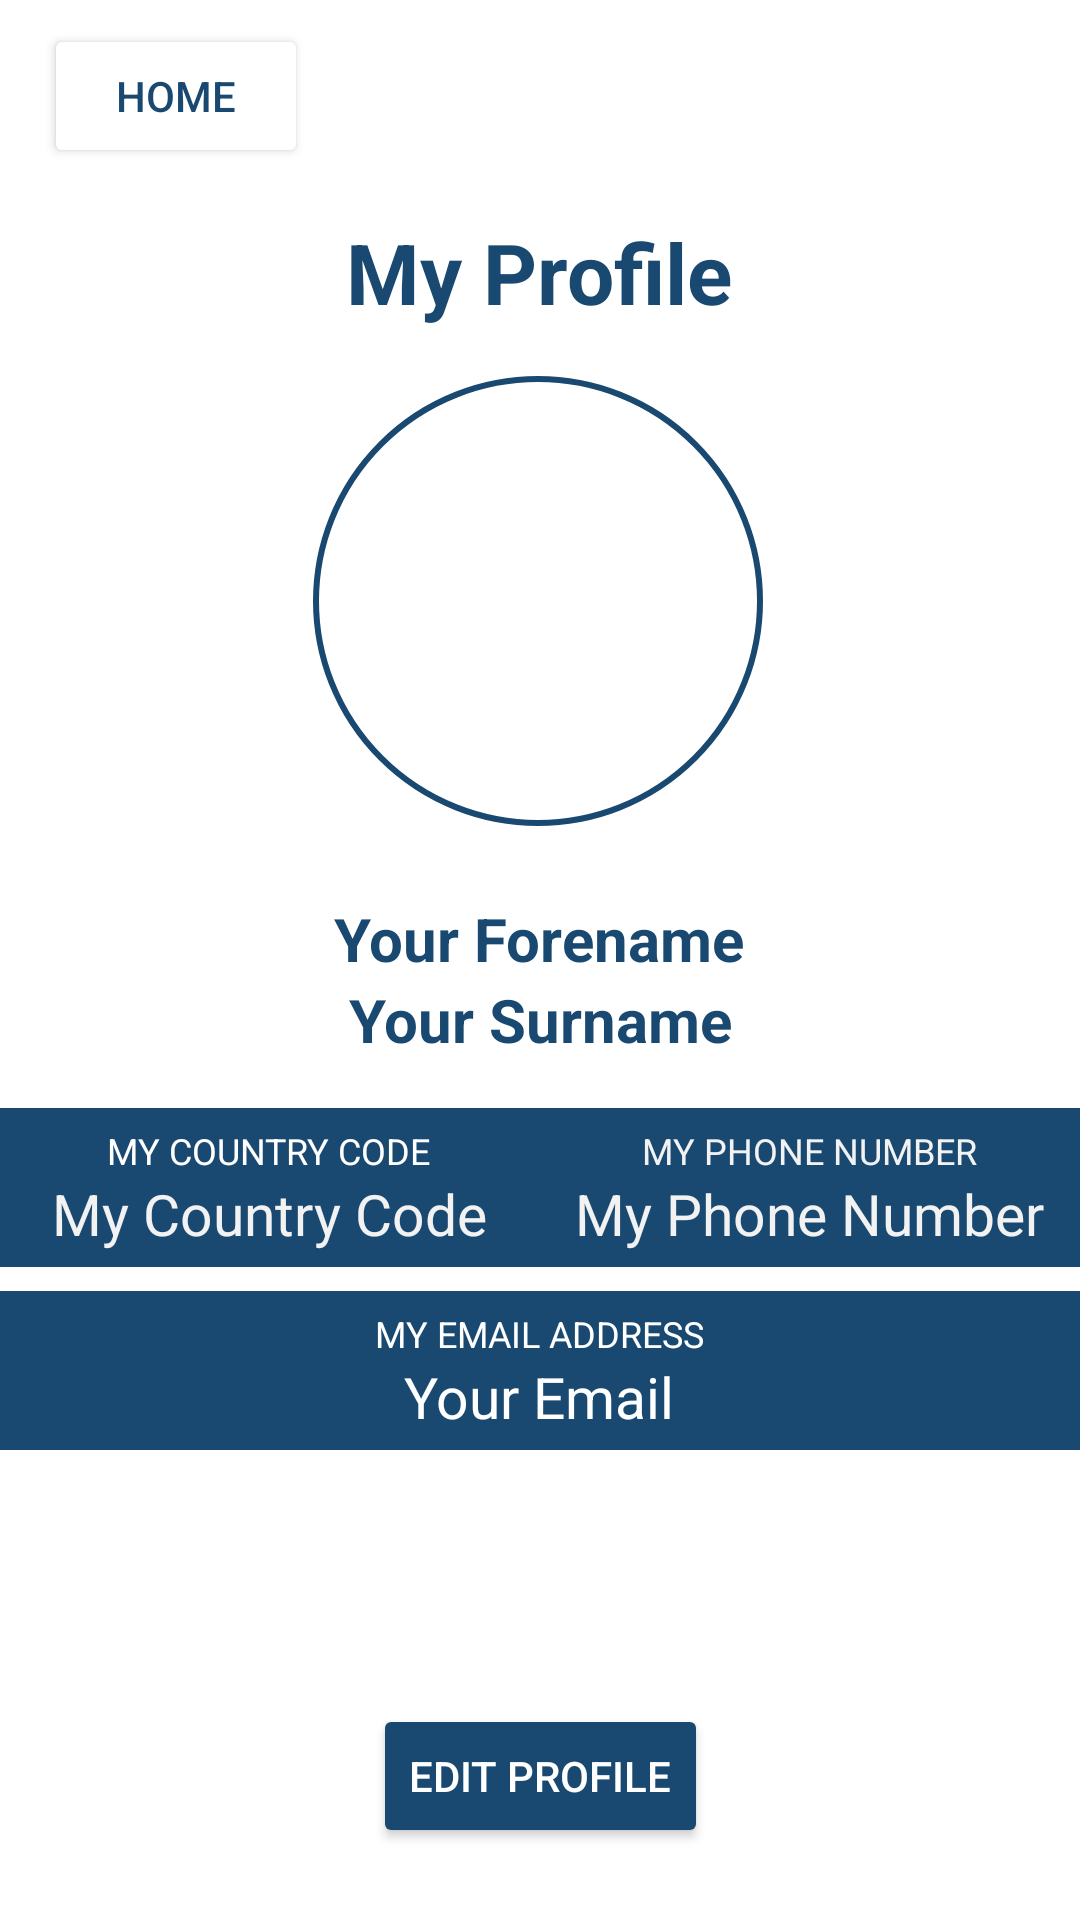

Write the Android layout XML for this screen, with the resource values it uses.
<!-- AndroidManifest.xml: activity theme Theme.CareCompanionNoBar -->
<!-- res/layout/activity_profile.xml -->
<?xml version="1.0" encoding="utf-8"?>
<androidx.constraintlayout.widget.ConstraintLayout xmlns:android="http://schemas.android.com/apk/res/android"
    xmlns:app="http://schemas.android.com/apk/res-auto"
    xmlns:tools="http://schemas.android.com/tools"
    android:layout_width="match_parent"
    android:layout_height="match_parent"
    android:background="@color/white"
    tools:context=".ProfileActivity">

    <Button
        android:id="@+id/gotoHomeButton"
        android:layout_width="wrap_content"
        android:layout_height="wrap_content"
        android:layout_marginStart="8dp"
        android:layout_marginTop="8dp"
        android:text="Home"
        android:backgroundTint="@color/white"
        android:textColor="@color/dark_blue"
        app:strokeColor="@color/dark_blue"
        app:strokeWidth="1dp"
        app:layout_constraintEnd_toEndOf="parent"
        app:layout_constraintHorizontal_bias="0.025"
        app:layout_constraintStart_toStartOf="parent"
        app:layout_constraintTop_toTopOf="parent" />

    <TextView
        android:id="@+id/profileTitle"
        android:layout_width="wrap_content"
        android:layout_height="wrap_content"
        android:layout_marginTop="16dp"
        android:text="My Profile"
        android:textColor="@color/dark_blue"
        android:textSize="28sp"
        android:textStyle="bold"
        app:layout_constraintEnd_toEndOf="parent"
        app:layout_constraintHorizontal_bias="0.498"
        app:layout_constraintStart_toStartOf="parent"
        app:layout_constraintTop_toBottomOf="@id/gotoHomeButton" />

    <ImageView
        android:id="@+id/profileImage"
        android:layout_width="150dp"
        android:layout_height="150dp"
        android:layout_centerHorizontal="true"
        android:layout_marginStart="16dp"
        android:layout_marginTop="16dp"
        android:layout_marginEnd="16dp"
        android:scaleType="centerInside"
        android:background="@drawable/circular_outline"
        android:src="@drawable/placeholder"
        app:layout_constraintEnd_toEndOf="parent"
        app:layout_constraintHorizontal_bias="0.497"
        app:layout_constraintStart_toStartOf="parent"
        app:layout_constraintTop_toBottomOf="@+id/profileTitle" />

    <TextView
        android:id="@+id/profileForename"
        android:layout_width="wrap_content"
        android:layout_height="wrap_content"
        android:layout_marginStart="24dp"
        android:layout_marginTop="24dp"
        android:layout_marginEnd="24dp"
        android:textColor="@color/dark_blue"
        android:textStyle="bold"
        android:text="Your Forename"
        android:textAlignment="center"
        android:textSize="20sp"
        app:layout_constraintEnd_toEndOf="parent"
        app:layout_constraintHorizontal_bias="0.497"
        app:layout_constraintStart_toStartOf="parent"
        app:layout_constraintTop_toBottomOf="@+id/profileImage" />

    <TextView
        android:id="@+id/profileSurname"
        android:layout_width="wrap_content"
        android:layout_height="wrap_content"
        android:layout_marginStart="24dp"
        android:layout_marginEnd="24dp"
        android:text="Your Surname"
        android:textAlignment="center"
        android:textColor="@color/dark_blue"
        android:textStyle="bold"
        android:textSize="20sp"
        app:layout_constraintEnd_toEndOf="parent"
        app:layout_constraintStart_toStartOf="parent"
        app:layout_constraintTop_toBottomOf="@+id/profileForename" />

    <LinearLayout
        android:id="@+id/linlay1"
        android:layout_width="match_parent"
        android:layout_height="wrap_content"
        app:layout_constraintTop_toBottomOf="@id/profileSurname"
        android:layout_marginTop="16dp"
        android:orientation="horizontal">

        <RelativeLayout
            android:layout_width="match_parent"
            android:layout_height="wrap_content"
            android:layout_gravity="center"
            android:layout_weight="1"
            android:background="@color/dark_blue"
            android:gravity="center"
            android:paddingTop="6dp"
            android:paddingBottom="5dp">

            <LinearLayout
                android:layout_width="wrap_content"
                android:layout_height="wrap_content"
                android:gravity="center_horizontal"
                android:orientation="vertical">

                <TextView
                    android:layout_width="wrap_content"
                    android:layout_height="wrap_content"
                    android:text="My country code"
                    android:textAllCaps="true"
                    android:textColor="@color/white"
                    android:textSize="12sp" />

                <TextView
                    android:id="@+id/profileCCode"
                    android:layout_width="wrap_content"
                    android:layout_height="wrap_content"
                    android:text="My Country Code"
                    android:textColor="#F2F2F2"
                    android:textSize="19sp"
                    />
            </LinearLayout>
        </RelativeLayout>

        <RelativeLayout
            android:layout_width="match_parent"
            android:layout_height="wrap_content"
            android:layout_gravity="center"
            android:layout_weight="1"
            android:background="@color/dark_blue"
            android:gravity="center_horizontal"
            android:orientation="vertical"
            android:paddingTop="6dp"
            android:paddingBottom="5dp">

            <LinearLayout
                android:layout_width="wrap_content"
                android:layout_height="wrap_content"
                android:gravity="center_horizontal"
                android:orientation="vertical">

                <TextView
                    android:layout_width="wrap_content"
                    android:layout_height="wrap_content"
                    android:text="My Phone Number"
                    android:textAllCaps="true"
                    android:textColor="#F2F2F2"
                    android:textSize="12sp" />


                <TextView
                    android:id="@+id/profilePhone"
                    android:layout_width="wrap_content"
                    android:layout_height="wrap_content"
                    android:text="My Phone Number"
                    android:textColor="#F2F2F2"
                    android:textSize="19sp"
                    app:layout_constraintStart_toEndOf="@id/profileCCode"/>


            </LinearLayout>
        </RelativeLayout>
    </LinearLayout>

    <LinearLayout
        android:id="@+id/linlay2"
        android:layout_width="match_parent"
        android:layout_height="wrap_content"
        app:layout_constraintTop_toBottomOf="@id/linlay1"
        android:layout_marginTop="8dp"
        android:orientation="horizontal">

        <RelativeLayout
            android:layout_width="0dp"
            android:layout_height="wrap_content"
            android:layout_gravity="center"
            android:layout_weight="1"
            android:background="@color/dark_blue"
            android:gravity="center"
            android:paddingTop="6dp"
            android:paddingBottom="5dp">

            <LinearLayout
                android:layout_width="wrap_content"
                android:layout_height="wrap_content"
                android:gravity="center_horizontal"
                android:orientation="vertical">

                <TextView
                    android:layout_width="wrap_content"
                    android:layout_height="wrap_content"
                    android:text="My Email Address"
                    android:textAllCaps="true"
                    android:textColor="@color/white"
                    android:textSize="12sp" />

                <TextView
                    android:id="@+id/profileEmail"
                    android:layout_width="wrap_content"
                    android:layout_height="wrap_content"
                    android:text="Your Email"
                    android:textColor="@color/white"
                    android:textSize="19sp" />
            </LinearLayout>
        </RelativeLayout>

    </LinearLayout>


    <Button
        android:id="@+id/changeProfileButton"
        android:layout_width="wrap_content"
        android:layout_height="wrap_content"
        android:layout_marginStart="16dp"
        android:layout_marginBottom="24dp"
        android:layout_marginEnd="16dp"
        android:text="Edit Profile"
        android:backgroundTint="@color/dark_blue"
        android:textColor="@color/white"
        app:layout_constraintEnd_toEndOf="parent"
        app:layout_constraintStart_toStartOf="parent"
        app:layout_constraintBottom_toBottomOf="parent" />












</androidx.constraintlayout.widget.ConstraintLayout>
<!-- resources referenced by this layout -->
<resources>
  <color name="dark_blue">#194970</color>
  <color name="white">#FFFFFFFF</color>
  <!-- drawable circular_outline (drawable) -->
  <?xml version="1.0" encoding="utf-8"?>
  <layer-list xmlns:android="http://schemas.android.com/apk/res/android">
  <item>
      <shape android:shape="oval">
          <solid android:color="@android:color/transparent" />
          <stroke
              android:width="2dp"
              android:color="@color/dark_blue" />
      </shape>
  </item>
  </layer-list>
  <style name="Theme.CareCompanionNoBar" parent="Theme.MaterialComponents.DayNight.NoActionBar">
  
          <item name="colorPrimary">@color/red</item>
          <item name="colorPrimaryVariant">@color/dark_blue</item>
          <item name="colorOnPrimary">@color/white</item>
          
          <item name="colorSecondary">@color/dark_blue</item>
          <item name="colorSecondaryVariant">@color/dark_blue</item>
          <item name="colorOnSecondary">@color/black</item>
          
          <item name="android:statusBarColor">?attr/colorPrimaryVariant</item>
          
      </style>
  <color name="red">#7E0000</color>
  <color name="black">#FF000000</color>
</resources>
